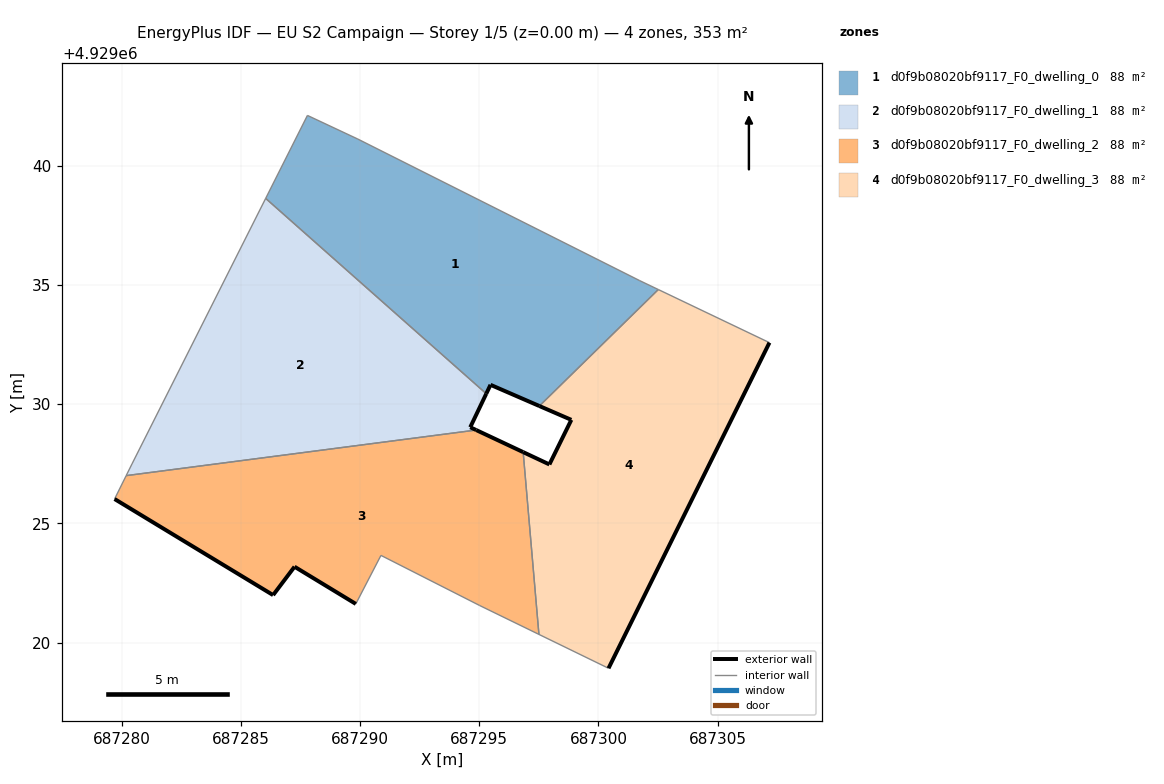
=== STOREY PLAN SPEC (per zone: floor XY polygon, exterior-wall plan segments, windows/doors) ===
zone 1: d0f9b08020bf9117_F0_dwelling_0  (88.4 m²)
  floor: (687302.51, 4929034.81) (687301.73, 4929035.18) (687289.90, 4929041.12) (687287.79, 4929042.11) (687286.04, 4929038.63) (687295.30, 4929030.44) (687295.47, 4929030.81) (687297.52, 4929029.92)
  exterior wall: (687297.52, 4929029.92) – (687295.47, 4929030.81)  [2.2 m]
  exterior wall: (687295.47, 4929030.81) – (687295.30, 4929030.44)  [0.4 m]
  interior walls: 6
zone 2: d0f9b08020bf9117_F0_dwelling_1  (88.4 m²)
  floor: (687294.87, 4929028.92) (687294.62, 4929029.03) (687295.30, 4929030.44) (687286.04, 4929038.63) (687280.43, 4929027.49) (687280.19, 4929027.00)
  exterior wall: (687295.30, 4929030.44) – (687294.62, 4929029.03)  [1.6 m]
  exterior wall: (687294.62, 4929029.03) – (687294.87, 4929028.92)  [0.3 m]
  interior walls: 4
zone 3: d0f9b08020bf9117_F0_dwelling_2  (88.4 m²)
  floor: (687297.50, 4929020.34) (687296.84, 4929027.99) (687294.87, 4929028.92) (687280.19, 4929027.00) (687279.70, 4929026.02) (687286.35, 4929021.99) (687287.25, 4929023.18) (687289.82, 4929021.62) (687290.88, 4929023.66) (687295.02, 4929021.55)
  exterior wall: (687286.35, 4929021.99) – (687279.70, 4929026.02)  [7.8 m]
  exterior wall: (687294.87, 4929028.92) – (687296.84, 4929027.99)  [2.2 m]
  exterior wall: (687289.82, 4929021.62) – (687287.25, 4929023.18)  [3.0 m]
  exterior wall: (687287.25, 4929023.18) – (687286.35, 4929021.99)  [1.5 m]
  interior walls: 6
zone 4: d0f9b08020bf9117_F0_dwelling_3  (88.4 m²)
  floor: (687300.42, 4929018.92) (687307.17, 4929032.58) (687302.51, 4929034.81) (687297.52, 4929029.92) (687298.86, 4929029.34) (687297.94, 4929027.47) (687296.84, 4929027.99) (687297.50, 4929020.34)
  exterior wall: (687296.84, 4929027.99) – (687297.94, 4929027.47)  [1.2 m]
  exterior wall: (687297.94, 4929027.47) – (687298.86, 4929029.34)  [2.1 m]
  exterior wall: (687298.86, 4929029.34) – (687297.52, 4929029.92)  [1.5 m]
  exterior wall: (687307.17, 4929032.58) – (687300.42, 4929018.92)  [15.2 m]
  interior walls: 4

=== DERIVED (storey summary) ===
Building: EU S2 Campaign
Storey: 1 of 5  (floor level z = 0.00 m)
Storey gross floor area: 353.4 m²
Zones on this storey: 4
  - d0f9b08020bf9117_F0_dwelling_0: floor 88.4 m²; exterior wall 2.6 m (7.9 m²); WWR 0.0%
  - d0f9b08020bf9117_F0_dwelling_1: floor 88.4 m²; exterior wall 1.8 m (5.5 m²); WWR 0.0%
  - d0f9b08020bf9117_F0_dwelling_2: floor 88.4 m²; exterior wall 14.5 m (43.4 m²); WWR 0.0%
  - d0f9b08020bf9117_F0_dwelling_3: floor 88.4 m²; exterior wall 20.0 m (60.0 m²); WWR 0.0%
Zone adjacency (shared interzone walls):
  - d0f9b08020bf9117_F0_dwelling_0 ↔ d0f9b08020bf9117_F0_dwelling_1
  - d0f9b08020bf9117_F0_dwelling_0 ↔ d0f9b08020bf9117_F0_dwelling_3
  - d0f9b08020bf9117_F0_dwelling_1 ↔ d0f9b08020bf9117_F0_dwelling_2
  - d0f9b08020bf9117_F0_dwelling_2 ↔ d0f9b08020bf9117_F0_dwelling_3